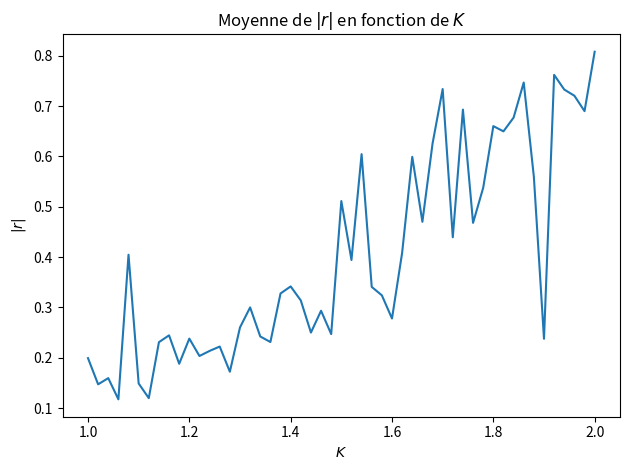

The matplotlib source for this figure:
import numpy as np
import matplotlib.pyplot as plt
from scipy.integrate import solve_ivp

np.random.seed(40)


class OSCI:
    """
    Représente un système d'oscillateurs gouverné par le modèle de Kuramoto.

    Attributs:
    N (int): Le nombre d'oscillateurs.
    K (float): La force de couplage.
    t_n (float): Le temps actuel.
    pulse (ndarray): Les valeurs d'impulsion pour chaque oscillateur.
    omega (ndarray): Les angles de phase des oscillateurs.
    ordre (complex): Le paramètre d'ordre du système.
    abs_list (ndarray): La liste des valeurs absolues du paramètre d'ordre au fil du temps.
    """

    def __init__(self, N, K):
        """
        Initialise la classe OSCI avec les paramètres donnés.

        Paramètres:
        N (int): Le nombre d'oscillateurs.
        K (float): La force de couplage.
        """
        self.N = N
        self.K = K
        self.t_n = 0

        self.pulse = np.random.normal(0, 1, N)
        self.pulse -= np.mean(self.pulse)

        self.omega = np.random.uniform(-np.pi, np.pi, N)
        self.ordre = np.sum(np.exp(1j * self.omega)) / self.N

    def KURA(self, t, omega):
        """
        Calcule la dérivée des angles de phase des oscillateurs.

        Paramètres:
        t (float): Le temps actuel.
        omega (ndarray): Les angles de phase actuels des oscillateurs.

        Retourne:
        ndarray: La dérivée des angles de phase des oscillateurs.
        """
        ordre = np.sum(np.exp(1j * omega)) / self.N
        if t > 50:
            self.abs_list = np.append(self.abs_list, np.abs(ordre))
        omega_dot = self.pulse + self.K * \
            np.abs(ordre) * np.sin(np.angle(ordre) - omega)
        return omega_dot

    def solve(self, tmax, step):
        """
        Résout l'équation différentielle pour la plage de temps donnée.

        Paramètres:
        tmax (float): Le temps maximum à résoudre.
        step (int): Le nombre d'étapes de temps à utiliser.

        Retourne:
        OdeResult: La solution de l'équation différentielle.
        """
        t = np.linspace(self.t_n, tmax, step)

        self.abs_list = np.empty(0)
        sol = solve_ivp(fun=self.KURA, t_span=(
            self.t_n, tmax), y0=self.omega, t_eval=t)
        self.omega = sol.y[:, -1]
        self.ordre = np.sum(np.exp(1j * self.omega)) / self.N
        self.t_n += t[-1]

        return sol

    def graph(self):
        """
        Trace l'état actuel des oscillateurs.

        Crée un graphique de dispersion de l'état actuel des oscillateurs, l'axe des x représentant le cosinus de la phase de l'oscillateur et l'axe des y représentant le sinus de la phase de l'oscillateur. Le graphique inclut également un cercle de rayon 1 centré à l'origine, qui représente le cercle unité. Le paramètre d'ordre actuel est tracé en tant que point vert, et les valeurs actuelles de K et t_n sont incluses dans le titre du graphique. Le graphique résultant est enregistré sous forme de fichier PDF et affiché.
        """
        circle = plt.Circle((0, 0), 1, fill=False, color='r')
        fig, axs = plt.subplots(1, 2)
        axs[0].add_artist(circle)
        axs[0].set_xlim(-1.5, 1.5)
        axs[0].set_ylim(-1.5, 1.5)
        axs[0].scatter(np.cos(self.omega), np.sin(self.omega), color='b')
        axs[0].scatter(np.real(self.ordre), np.imag(self.ordre), color='g')
        axs[0].set_aspect('equal')
        axs[0].grid(True, which='both')
        axs[0].set_title(f'K = {self.K} et t = {self.t_n}')
        axs[0].set_xlabel(r'$\cos$ et $real$')
        axs[0].set_ylabel(r'$\sin$ et $imag$')
        axs[1].plot(np.linspace(0, self.t_n, len(
            self.abs_list)), self.abs_list)
        axs[1].set_xlabel('t')
        axs[1].set_ylabel('abs(ordre)')
        axs[1].set_title('$r(t)$')
        axs[1].set_aspect('equal')
        plt.tight_layout()
        # plt.savefig(f'kura4_{self.N}.pdf')
        plt.show()

    def get_abs_ordre(self):
        """
        Retourne la liste des valeurs absolues du paramètre d'ordre au fil du temps.

        Retourne:
        ndarray: La liste des valeurs absolues du paramètre d'ordre au fil du temps.
        """
        return self.abs_list


# Initialisation du système et résolution de l'équation différentielle
abs_tot = np.empty(51)
k_list = np.linspace(1, 2, 51)
for i, k in enumerate(k_list):
    oscis = OSCI(100, k)
    sol = oscis.solve(100, 201)
    abs_tot[i] = np.mean(oscis.get_abs_ordre())

# Tracé de abs(ordre) en fonction de K
plt.plot(k_list, abs_tot)
plt.xlabel(r'$K$')
plt.ylabel(r'$| r |$')
plt.title(r'Moyenne de $| r |$ en fonction de $K$')
plt.tight_layout()
plt.savefig('kura5.pdf')
plt.show()
